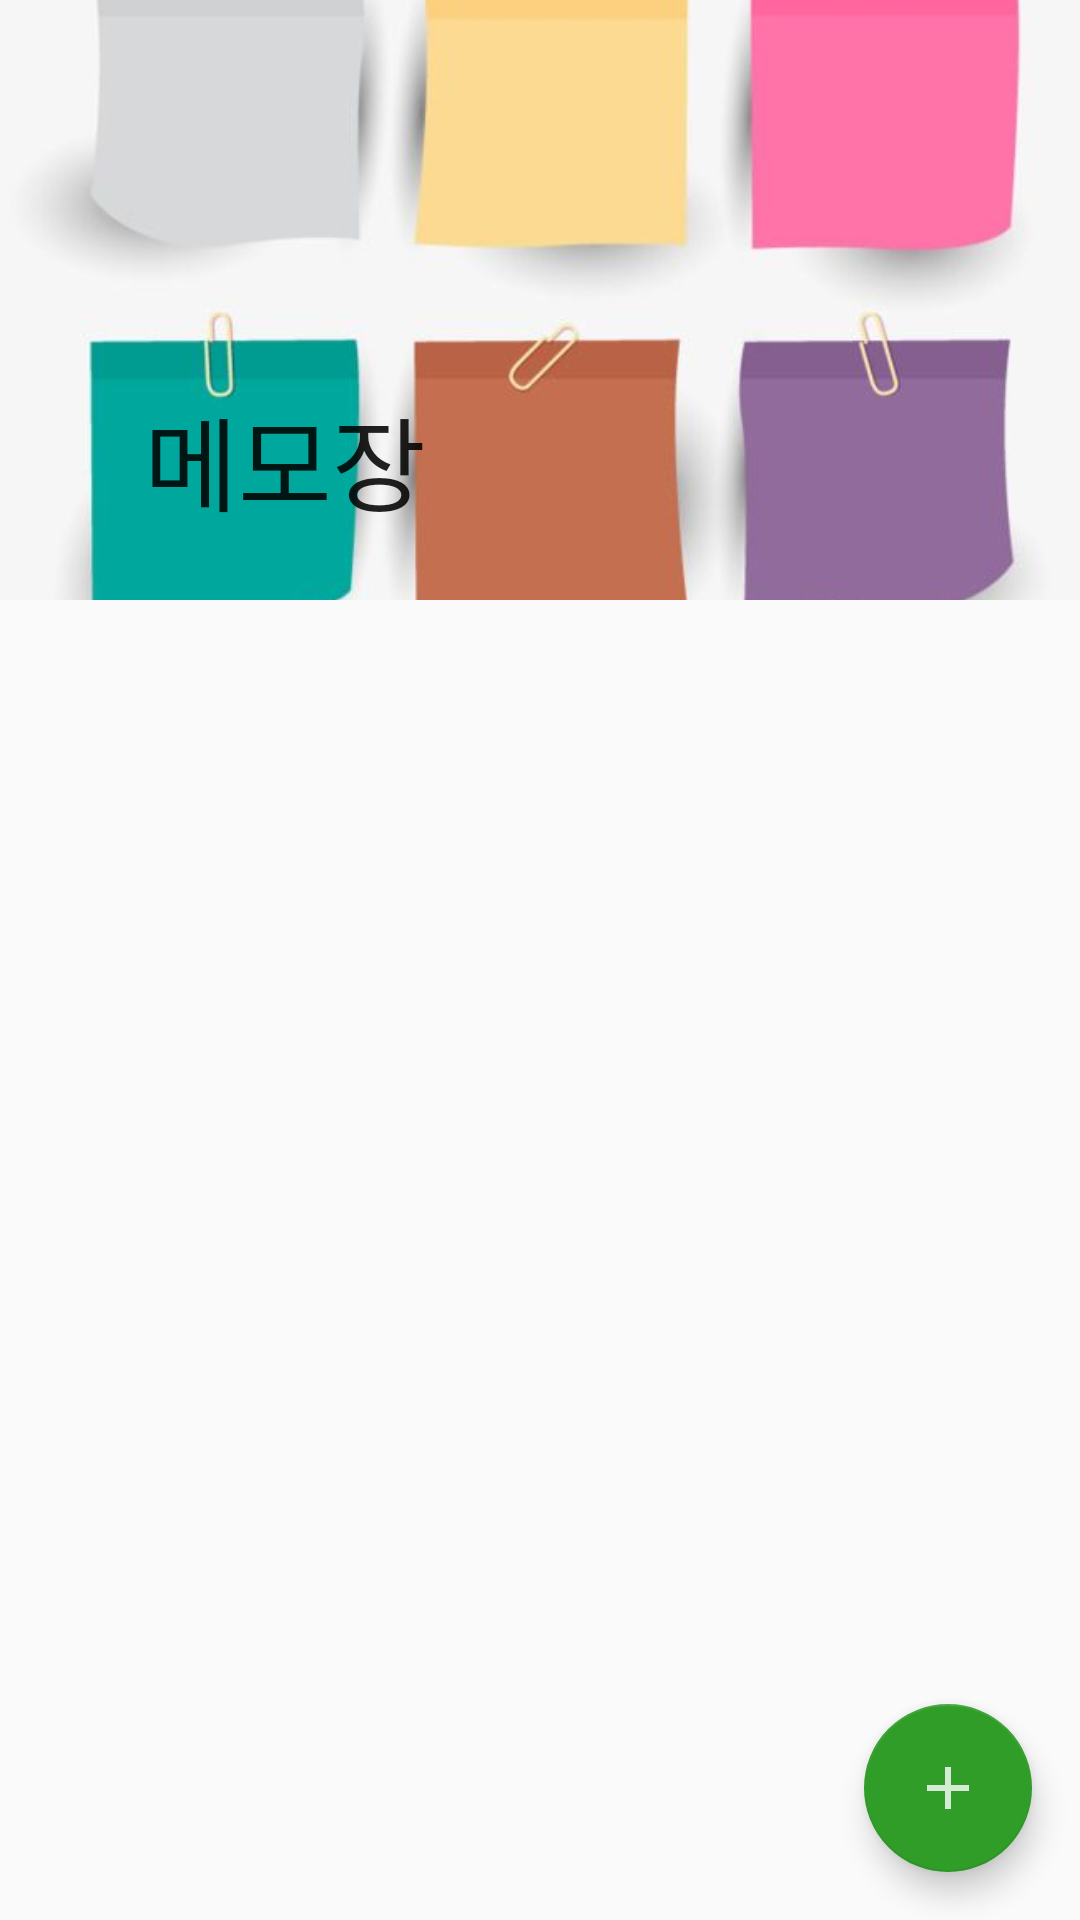

Reconstruct the res/layout file that produces this screen, plus the resources it refers to.
<!-- AndroidManifest.xml: application theme AppTheme -->
<!-- res/layout/activity_main.xml -->
<?xml version="1.0" encoding="utf-8"?>
<androidx.coordinatorlayout.widget.CoordinatorLayout xmlns:android="http://schemas.android.com/apk/res/android"
    xmlns:app="http://schemas.android.com/apk/res-auto"
    xmlns:tools="http://schemas.android.com/tools"
    android:layout_width="match_parent"
    android:layout_height="match_parent">

    <com.google.android.material.appbar.AppBarLayout
        android:layout_width="match_parent"
        android:layout_height="200dp"
        android:theme="@style/ThemeOverlay.AppCompat.Light"
        android:fitsSystemWindows="true">
        <com.google.android.material.appbar.CollapsingToolbarLayout
            android:id="@+id/collapsingToolbar"
            android:layout_width="match_parent"
            android:layout_height="match_parent"
            app:layout_scrollFlags="scroll|exitUntilCollapsed"
            android:fitsSystemWindows="true"
            app:expandedTitleMarginStart="48dp"
            app:expandedTitleMarginEnd="64dp"
            app:title="@string/app_title">
            <ImageView
                android:layout_width="match_parent"
                android:layout_height="match_parent"
                android:scaleType="centerCrop"
                android:fitsSystemWindows="true"
                android:src="@drawable/main_picture"
                app:layout_collapseMode="parallax"/>
            <androidx.appcompat.widget.Toolbar
                android:layout_width="match_parent"
                android:layout_height="?attr/actionBarSize"
                app:popupTheme="@style/ThemeOverlay.AppCompat.Light"
                app:titleTextAppearance="@string/app_title"
                app:layout_collapseMode="pin">
            </androidx.appcompat.widget.Toolbar>
        </com.google.android.material.appbar.CollapsingToolbarLayout>
    </com.google.android.material.appbar.AppBarLayout>

    <androidx.core.widget.NestedScrollView
        android:layout_width="match_parent"
        android:layout_height="match_parent"
        app:layout_behavior="@string/appbar_scrolling_view_behavior">
        <androidx.recyclerview.widget.RecyclerView
            android:id="@+id/list"
            android:name="com.example.memo.ListFragment"
            android:layout_width="match_parent"
            android:layout_height="match_parent"
            app:layoutManager="androidx.recyclerview.widget.LinearLayoutManager"
            tools:context="com.example.memo.ListFragment"
            tools:listitem="@layout/item">
        </androidx.recyclerview.widget.RecyclerView >
    </androidx.core.widget.NestedScrollView>

    <com.google.android.material.floatingactionbutton.FloatingActionButton
        android:id="@+id/fbtnPlus"
        android:layout_width="wrap_content"
        android:layout_height="wrap_content"
        android:layout_gravity="bottom|right"
        android:layout_margin="16dp"
        android:src="@drawable/ic_plus"
        app:layout_anchorGravity="bottom|right|end"
        app:layout_behavior="com.google.android.material.behavior.HideBottomViewOnScrollBehavior"
        app:backgroundTint="#2F9D27"/>

</androidx.coordinatorlayout.widget.CoordinatorLayout>
<!-- res/layout/item.xml (included above) -->
<?xml version="1.0" encoding="utf-8"?>
<LinearLayout xmlns:android="http://schemas.android.com/apk/res/android"
    xmlns:app="http://schemas.android.com/apk/res-auto"
    android:layout_width="match_parent"
    android:layout_height="wrap_content"
    xmlns:card_view="http://schemas.android.com/tools"
    android:orientation="horizontal"
    android:padding="3dp"
    android:id="@+id/card">

    <androidx.cardview.widget.CardView
        android:id="@+id/cardView"
        android:layout_width="match_parent"
        android:layout_height="wrap_content"
        app:cardCornerRadius="5dp">
        <androidx.constraintlayout.widget.ConstraintLayout
            android:layout_width="match_parent"
            android:layout_height="match_parent"
            android:layout_gravity="center"
            android:elevation="3dp"
            android:padding="8dp"
            card_view:cardCornerRadius="@dimen/card_radius">
            <RelativeLayout
                android:layout_width="match_parent"
                android:layout_height="match_parent">
                <ImageView
                    android:id="@+id/ivHighlight"
                    android:layout_width="match_parent"
                    android:layout_height="130dp"
                    android:background="?attr/selectableItemBackgroundBorderless"
                    android:scaleType="fitXY"/>
                <TextView
                    android:id="@+id/headline"
                    style="@style/TextAppearance.AppCompat.Subhead"
                    android:layout_width="match_parent"
                    android:layout_height="wrap_content"
                    android:layout_below="@+id/ivHighlight"
                    android:layout_alignParentStart="true"
                    android:layout_marginStart="8dp"
                    android:padding="8dp"
                    android:textStyle="bold" />
                <TextView
                    android:id="@+id/bodyline"
                    style="@style/TextAppearance.AppCompat.Subhead"
                    android:layout_width="match_parent"
                    android:layout_height="wrap_content"
                    android:layout_below="@+id/headline"
                    android:layout_alignParentStart="true"
                    android:layout_marginStart="8dp"
                    android:layout_marginBottom="8dp"
                    android:padding="8dp"
                    android:layout_alignParentLeft="true"
                    android:layout_marginLeft="8dp" />
            </RelativeLayout>
        </androidx.constraintlayout.widget.ConstraintLayout>
    </androidx.cardview.widget.CardView>
</LinearLayout>
<!-- resources referenced by this layout -->
<resources>
  <!-- drawable ic_plus: png bitmap (drawable-hdpi, 415 bytes) -->
  <!-- drawable main_picture: jpg bitmap (drawable, 15746 bytes) -->
  <string name="app_title">메모장</string>
  <style name="AppTheme" parent="Theme.AppCompat.Light">
          
          <item name="colorPrimary">@color/colorPrimary</item>
          <item name="colorPrimaryDark">@color/colorPrimaryDark</item>
          <item name="colorAccent">@color/colorAccent</item>
          
          <item name="windowNoTitle">true</item>
      </style>
  <color name="colorPrimary">#ffffff</color>
  <color name="colorPrimaryDark">#ffffff</color>
  <color name="colorAccent">#FFE08C</color>
</resources>
